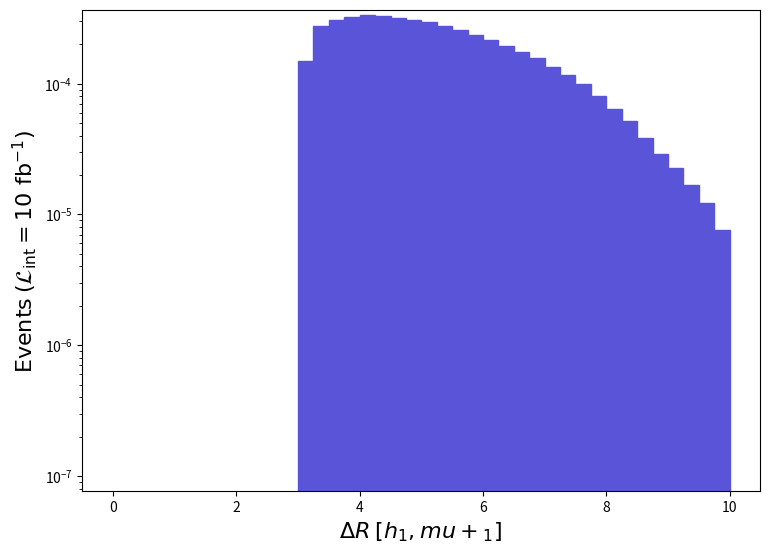

The script that saved this image: (Note: this script raises an exception after producing the figure.)
def selection_8():

    # Library import
    import numpy
    import matplotlib
    import matplotlib.pyplot   as plt
    import matplotlib.gridspec as gridspec

    # Library version
    matplotlib_version = matplotlib.__version__
    numpy_version      = numpy.__version__

    # Histo binning
    xBinning = numpy.linspace(0.0,10.0,41,endpoint=True)

    # Creating data sequence: middle of each bin
    xData = numpy.array([0.125,0.375,0.625,0.875,1.125,1.375,1.625,1.875,2.125,2.375,2.625,2.875,3.125,3.375,3.625,3.875,4.125,4.375,4.625,4.875,5.125,5.375,5.625,5.875,6.125,6.375,6.625,6.875,7.125,7.375,7.625,7.875,8.125,8.375,8.625,8.875,9.125,9.375,9.625,9.875])

    # Creating weights for histo: y9_DELTAR_0
    y9_DELTAR_0_weights = numpy.array([0.0,0.0,0.0,0.0,0.0,0.0,0.0,0.0,0.0,0.0,0.0,0.0,0.00014829919389866035,0.00027560628866097963,0.000307142787363502,0.0003234915866908781,0.0003342777862471112,0.0003282800864938692,0.00031671988696948,0.00030951288726599105,0.0002950021878629917,0.0002790404885196895,0.0002573227894132011,0.00023705619024701148,0.0002164026910967397,0.0001930888920559183,0.0001761113927544082,0.00015676379355040898,0.00013344989450959164,0.00011700449518618983,0.00010017209587871002,8.111472666277013e-05,6.413722736126004e-05,5.185151786671987e-05,3.855004841397021e-05,2.926321879604984e-05,2.2685039066689947e-05,1.668728931344994e-05,1.214060950050988e-05,7.64229368558002e-06])

    # Creating a new Canvas
    fig   = plt.figure(figsize=(8.75,6.25),dpi=80)
    frame = gridspec.GridSpec(1,1)
    pad   = fig.add_subplot(frame[0])

    # Creating a new Stack
    pad.hist(x=xData, bins=xBinning, weights=y9_DELTAR_0_weights,\
             label="$run\_01$", histtype="stepfilled", rwidth=1.0,\
             color="#5954d8", edgecolor="#5954d8", linewidth=1, linestyle="solid",\
             bottom=None, cumulative=False, density=False, align="mid", orientation="vertical")


    # Axis
    plt.rc('text',usetex=False)
    plt.xlabel(r"$\Delta R$ $[ h_{1}, mu+_{1} ]$ ",\
               fontsize=16,color="black")
    plt.ylabel(r"$\mathrm{Events}$ $(\mathcal{L}_{\mathrm{int}} = 10\ \mathrm{fb}^{-1})$ ",\
               fontsize=16,color="black")

    # Boundary of y-axis
    ymax=(y9_DELTAR_0_weights).max()*1.1
    #ymin=0 # linear scale
    ymin=min([x for x in (y9_DELTAR_0_weights) if x])/100. # log scale
    plt.gca().set_ylim(ymin,ymax)

    # Log/Linear scale for X-axis
    plt.gca().set_xscale("linear")
    #plt.gca().set_xscale("log",nonpositive="clip")

    # Log/Linear scale for Y-axis
    #plt.gca().set_yscale("linear")
    plt.gca().set_yscale("log",nonpositive="clip")

    # Saving the image
    plt.savefig('../../HTML/MadAnalysis5job_0/selection_8.png')
    plt.savefig('../../PDF/MadAnalysis5job_0/selection_8.png')
    plt.savefig('../../DVI/MadAnalysis5job_0/selection_8.eps')

# Running!
if __name__ == '__main__':
    selection_8()
